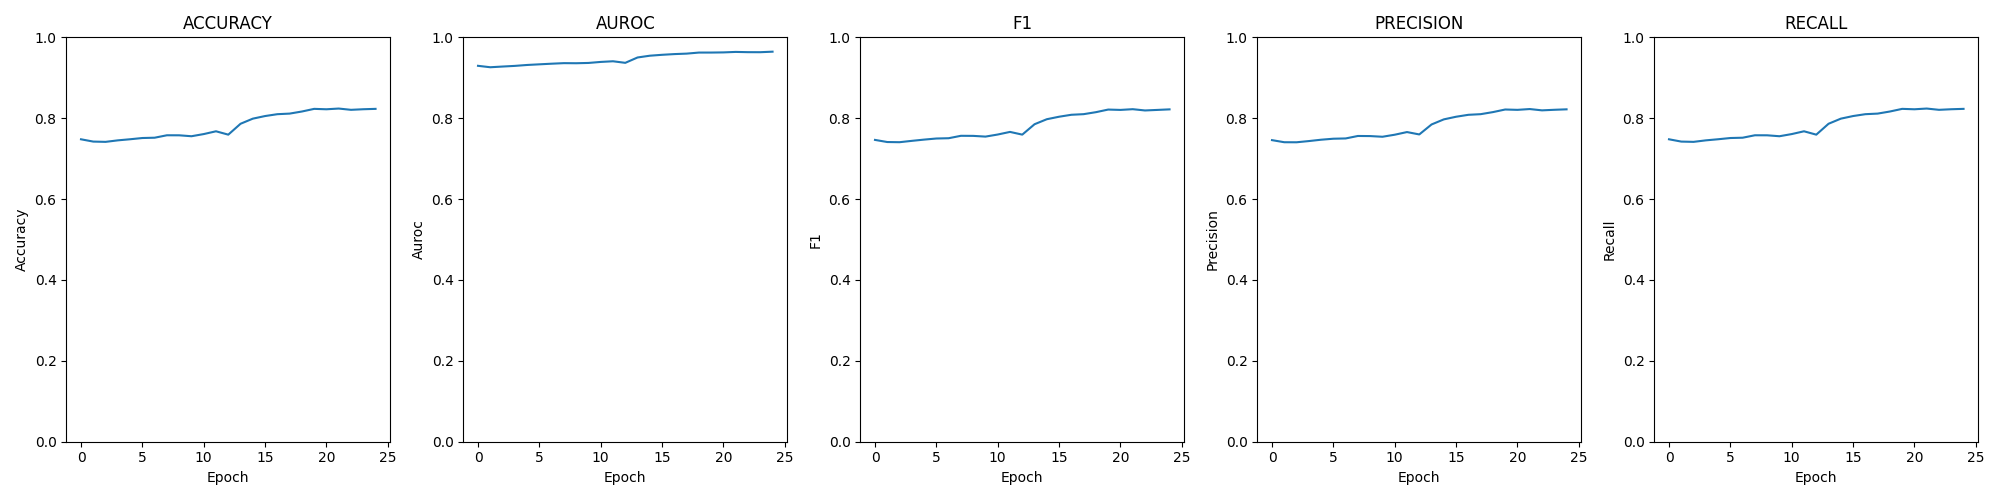

The file beside this chart, header and first rows:
epoch; loss; time; accuracy; auroc; confusion; f1; precision; recall
0; 0.00130; 00:05:09; 0.7479; 0.9296; [[2507, 430, 15, 18], [639, 1975, 301, 3…; 0.7463; 0.7458; 0.7479
1; 0.00137; 00:05:05; 0.7422; 0.926; [[2451, 487, 13, 19], [614, 1986, 311, 3…; 0.7411; 0.7406; 0.7422
2; 0.00134; 00:05:04; 0.7415; 0.9278; [[2443, 501, 10, 16], [611, 1987, 309, 3…; 0.7407; 0.7405; 0.7415
3; 0.00131; 00:05:04; 0.7452; 0.9294; [[2475, 462, 16, 17], [623, 1981, 309, 3…; 0.744; 0.7435; 0.7452
4; 0.00127; 00:05:01; 0.748; 0.9316; [[2431, 509, 14, 16], [604, 2005, 309, 2…; 0.7471; 0.7468; 0.748
5; 0.00125; 00:05:01; 0.751; 0.9333; [[2477, 473, 7, 13], [630, 1978, 315, 22…; 0.7498; 0.7493; 0.751
6; 0.00121; 00:05:00; 0.7518; 0.9348; [[2480, 463, 14, 13], [627, 1977, 323, 1…; 0.7505; 0.75; 0.7518
7; 0.00120; 00:05:05; 0.7578; 0.9362; [[2501, 447, 9, 13], [609, 2019, 292, 25…; 0.7565; 0.7561; 0.7578
8; 0.00121; 00:05:04; 0.7577; 0.9359; [[2510, 431, 15, 14], [608, 1992, 313, 3…; 0.7563; 0.7558; 0.7577
9; 0.00118; 00:05:04; 0.7554; 0.9367; [[2478, 466, 12, 14], [609, 2022, 291, 2…; 0.7545; 0.7541; 0.7554
10; 0.00114; 00:05:03; 0.7608; 0.9392; [[2528, 416, 12, 14], [595, 2032, 300, 1…; 0.7597; 0.7592; 0.7608
11; 0.00111; 00:05:00; 0.7677; 0.9408; [[2537, 406, 10, 17], [583, 2042, 294, 2…; 0.7661; 0.7658; 0.7677
12; 0.00122; 00:05:01; 0.7593; 0.9369; [[2312, 609, 30, 19], [520, 2013, 393, 1…; 0.7594; 0.7599; 0.7593
13; 0.00097; 00:05:07; 0.7863; 0.9502; [[2511, 437, 15, 7], [544, 2049, 337, 15…; 0.7851; 0.7845; 0.7863
14; 0.00090; 00:05:03; 0.7989; 0.9546; [[2591, 362, 10, 7], [547, 2092, 293, 13…; 0.7975; 0.7971; 0.7989
15; 0.00087; 00:05:04; 0.8054; 0.9568; [[2611, 342, 9, 8], [552, 2108, 273, 12]…; 0.8037; 0.8036; 0.8054
16; 0.00084; 00:05:02; 0.8099; 0.9586; [[2616, 337, 10, 7], [541, 2138, 257, 9]…; 0.8085; 0.8084; 0.8099
17; 0.00082; 00:05:06; 0.8114; 0.9597; [[2603, 355, 7, 5], [532, 2153, 248, 12]…; 0.81; 0.81; 0.8114
18; 0.00078; 00:05:03; 0.8166; 0.9623; [[2622, 335, 8, 5], [530, 2115, 291, 9],…; 0.8149; 0.8151; 0.8166
19; 0.00078; 00:05:06; 0.8231; 0.9624; [[2671, 287, 8, 4], [514, 2153, 271, 7],…; 0.8214; 0.8215; 0.8231
20; 0.00077; 00:05:08; 0.8221; 0.9627; [[2667, 290, 8, 5], [514, 2182, 241, 8],…; 0.8205; 0.8207; 0.8221
21; 0.00076; 00:05:07; 0.8239; 0.9639; [[2660, 294, 8, 8], [521, 2193, 219, 12]…; 0.8223; 0.8227; 0.8239
22; 0.00077; 00:05:03; 0.8207; 0.9633; [[2655, 303, 6, 6], [540, 2156, 235, 14]…; 0.8192; 0.8194; 0.8207
23; 0.00077; 00:05:02; 0.8222; 0.9632; [[2672, 285, 9, 4], [534, 2168, 233, 10]…; 0.8205; 0.8208; 0.8222
24; 0.00075; 00:05:08; 0.8231; 0.9645; [[2648, 312, 5, 5], [519, 2201, 216, 9],…; 0.8219; 0.822; 0.8231
